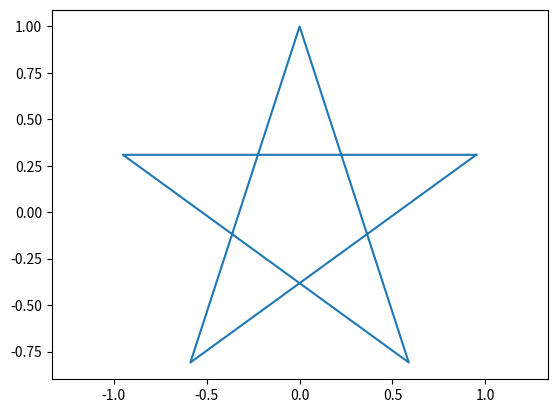

This chart was generated by the following Python code:
import numpy as np 
import matplotlib.pyplot as plt 

# Generate the points (vertices)
theta = np.linspace(0, 4*np.pi, 5 + 1) # note that the sixth and first points are identical
x = np.cos(theta)
y = np.sin(theta)

# a rotation to align the star correctly
theta0 = 18*np.pi/180
# this is the matrix to affect such a rotation
R = np.array([[np.cos(theta0), -np.sin(theta0)],[np.sin(theta0), np.cos(theta0)]])
# Place the x and y rows one below the other
XY = np.array([x,y])
# matrix multiplication
XYrotated = R@XY

# visualize the star
plt.plot(XYrotated[0,:], XYrotated[1,:])
plt.axis("equal")
plt.show()